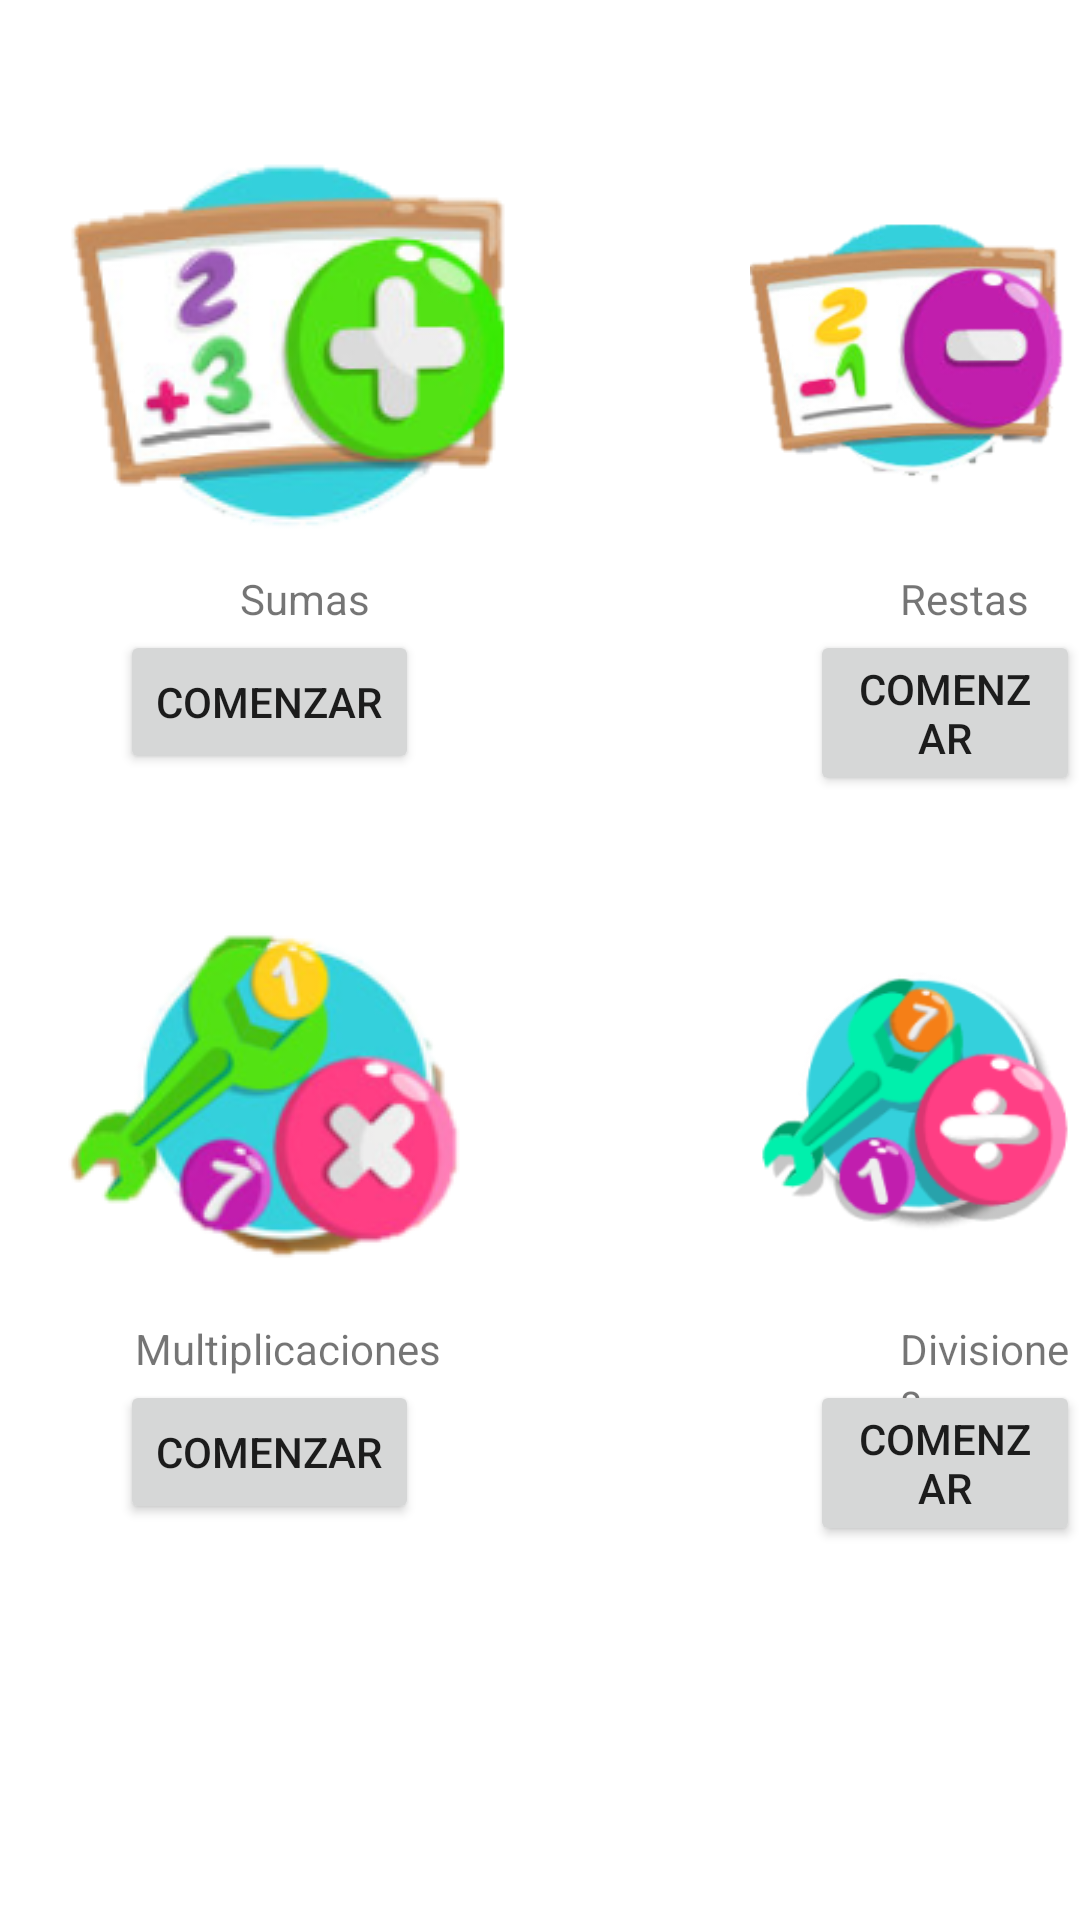

Reconstruct the res/layout file that produces this screen, plus the resources it refers to.
<!-- AndroidManifest.xml: application theme Theme.Didactickids -->
<!-- res/layout/fragment_lecciones.xml -->
<?xml version="1.0" encoding="utf-8"?>
<RelativeLayout xmlns:android="http://schemas.android.com/apk/res/android"
    xmlns:app="http://schemas.android.com/apk/res-auto"
    xmlns:tools="http://schemas.android.com/tools"
    android:layout_width="match_parent"
    android:layout_height="match_parent"
    tools:context=".FragmentLecciones">

    

    <ImageView
        android:id="@+id/imageView4"
        android:layout_width="wrap_content"
        android:layout_height="wrap_content"
        android:layout_marginTop="50dp"
        android:layout_marginLeft="20dp"
        android:src="@drawable/sumas" />
    <TextView
        android:id="@+id/textView"
        android:layout_width="wrap_content"
        android:layout_height="wrap_content"
        android:layout_marginTop="190dp"
        android:layout_marginLeft="80dp"
        android:text="@string/suma" />

    <Button
        android:id="@+id/btnSuma"
        android:layout_width="wrap_content"
        android:layout_height="wrap_content"
        android:layout_marginLeft="40dp"
        android:layout_marginTop="210dp"
        android:text="@string/comenzar" />
    <ImageView
        android:id="@+id/imageView5"
        android:layout_width="wrap_content"
        android:layout_height="wrap_content"
        android:layout_marginTop="50dp"
        android:layout_marginLeft="250dp"
        android:src="@drawable/restas" />
    <TextView
        android:id="@+id/textView10"
        android:layout_width="wrap_content"
        android:layout_height="wrap_content"
        android:layout_marginTop="190dp"
        android:layout_marginLeft="300dp"
        android:text="@string/resta" />

    <Button
        android:id="@+id/btnResta"
        android:layout_width="wrap_content"
        android:layout_height="wrap_content"
        android:layout_marginLeft="270dp"
        android:layout_marginTop="210dp"
        android:text="@string/comenzar" />
    <ImageView
        android:id="@+id/imageView6"
        android:layout_width="wrap_content"
        android:layout_height="wrap_content"
        android:layout_marginTop="300dp"
        android:layout_marginLeft="20dp"
        android:src="@drawable/multiplicaciones" />
    <TextView
        android:id="@+id/textView11"
        android:layout_width="wrap_content"
        android:layout_height="wrap_content"
        android:layout_marginTop="440dp"
        android:layout_marginLeft="45dp"
        android:text="@string/multiplicacion" />

    <Button
        android:id="@+id/btnMultiplicacion"
        android:layout_width="wrap_content"
        android:layout_height="wrap_content"
        android:layout_marginLeft="40dp"
        android:layout_marginTop="460dp"
        android:text="@string/comenzar" />
    <ImageView
        android:id="@+id/imageView7"
        android:layout_width="wrap_content"
        android:layout_height="wrap_content"
        android:layout_marginTop="300dp"
        android:layout_marginLeft="250dp"
        android:src="@drawable/divisiones" />
    <TextView
        android:id="@+id/textView12"
        android:layout_width="wrap_content"
        android:layout_height="wrap_content"
        android:layout_marginTop="440dp"
        android:layout_marginLeft="300dp"
        android:text="@string/division" />

    <Button
        android:id="@+id/btnDivision"
        android:layout_width="wrap_content"
        android:layout_height="wrap_content"
        android:layout_marginLeft="270dp"
        android:layout_marginTop="460dp"
        android:text="@string/comenzar" />

</RelativeLayout>
<!-- resources referenced by this layout -->
<resources>
  <!-- drawable divisiones: png bitmap (drawable, 18671 bytes) -->
  <!-- drawable multiplicaciones: png bitmap (drawable, 27583 bytes) -->
  <!-- drawable restas: png bitmap (drawable, 30423 bytes) -->
  <!-- drawable sumas: png bitmap (drawable, 33232 bytes) -->
  <string name="comenzar">Comenzar</string>
  <string name="division">Divisiones</string>
  <string name="multiplicacion">Multiplicaciones</string>
  <string name="resta">Restas</string>
  <string name="suma">Sumas</string>
  <style name="Theme.Didactickids" parent="Theme.MaterialComponents.DayNight.DarkActionBar">
          
          <item name="colorPrimary">@color/lavender</item>
          <item name="colorPrimaryVariant">@color/lavender</item>
          <item name="colorOnPrimary">@color/white</item>
          
          <item name="colorSecondary">@color/teal_200</item>
          <item name="colorSecondaryVariant">@color/teal_700</item>
          <item name="colorOnSecondary">@color/black</item>
          
          <item name="android:statusBarColor">?attr/colorPrimaryVariant</item>
          
      </style>
  <color name="lavender">#5BCCD3</color>
  <color name="white">#FFFFFFFF</color>
  <color name="teal_200">#FF03DAC5</color>
  <color name="teal_700">#FF018786</color>
  <color name="black">#FF000000</color>
</resources>
